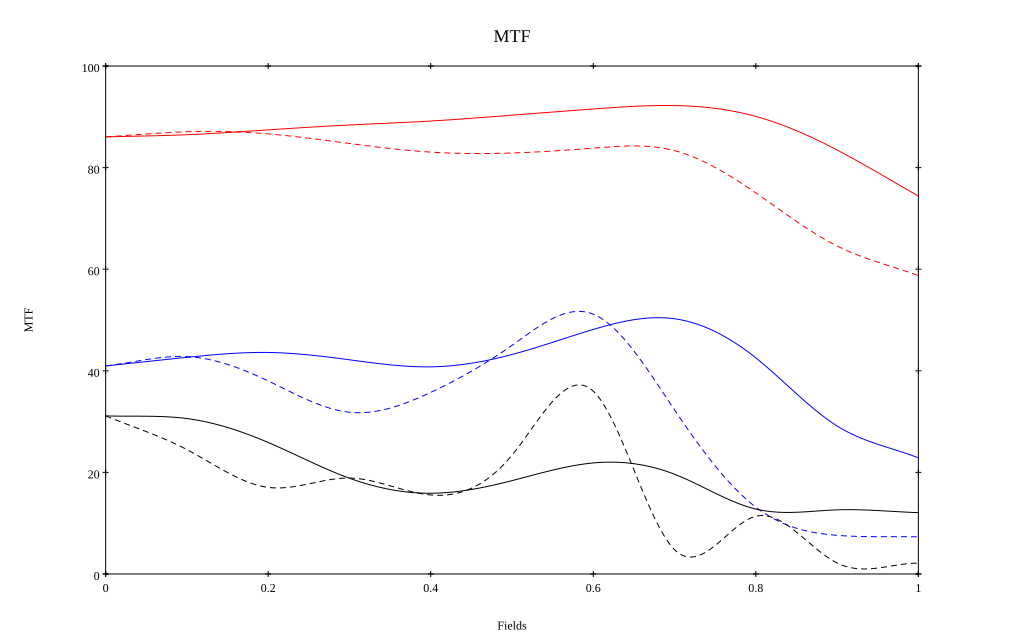

Values plotted in this chart, from the file beside it:
, 0, 0.1, 0.2, 0.3, 0.4, 0.5, 0.6, 0.7, 0.8, 0.9, 1
10 sag, 0.861, 0.865, 0.874, 0.884, 0.892, 0.903, 0.915, 0.922, 0.901, 0.835, 0.744
10 tan, 0.861, 0.871, 0.866, 0.848, 0.831, 0.829, 0.838, 0.833, 0.75, 0.646, 0.588
30 sag, 0.41, 0.426, 0.436, 0.422, 0.408, 0.432, 0.481, 0.502, 0.425, 0.291, 0.229
30 tan, 0.41, 0.428, 0.38, 0.318, 0.358, 0.45, 0.511, 0.323, 0.132, 0.076, 0.073
50 sag, 0.311, 0.306, 0.259, 0.188, 0.159, 0.184, 0.219, 0.196, 0.128, 0.126, 0.121
50 tan, 0.311, 0.245, 0.17, 0.189, 0.156, 0.234, 0.36, 0.048, 0.114, 0.022, 0.021
